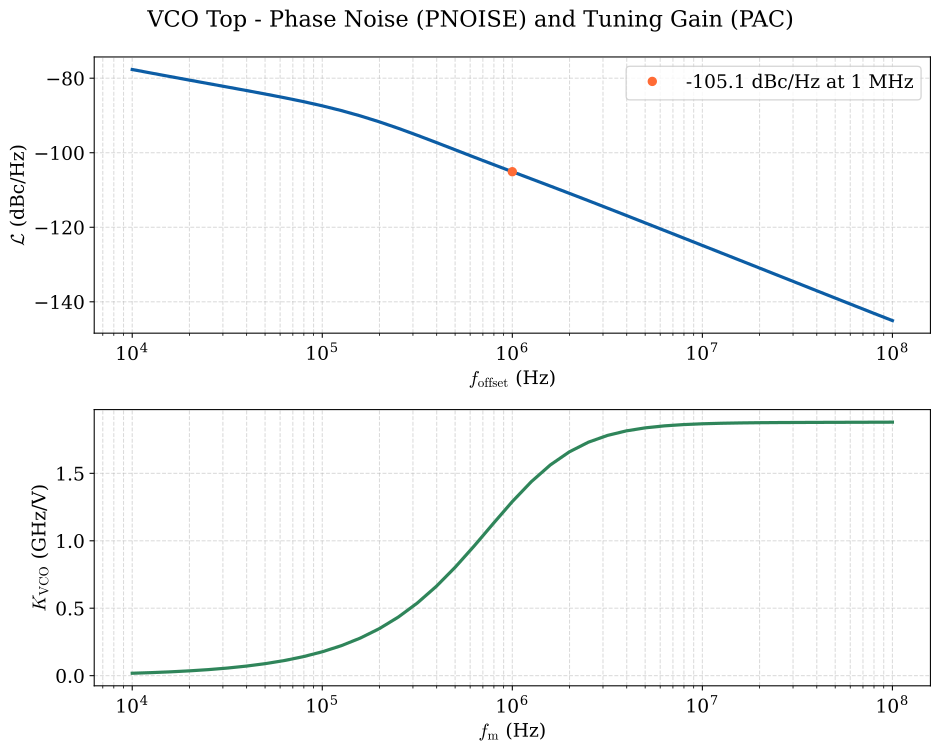

Source data for this figure (header and first rows):
f_offset_hz, L_dbc_hz, kvco_hz_per_v
1.000000000000000000e+04, -7.766423235610614029e+01, 1.777029950038589910e+07
1.258925410000000011e+04, -7.861805945907943283e+01, 2.237088626766666025e+07
1.584893189999999959e+04, -7.956391376802001503e+01, 2.816209828456997499e+07
1.995262310000000070e+04, -8.050196818874192672e+01, 3.545164528907401115e+07
2.511886430000000109e+04, -8.143364509515640748e+01, 4.462630424355689436e+07
3.162277660000000105e+04, -8.236248763329278688e+01, 5.617185478155459464e+07
3.981071710000000166e+04, -8.329541532456269692e+01, 7.069765781585307419e+07
5.011872340000000258e+04, -8.424439708443074437e+01, 8.896606481426019967e+07
6.309573440000000119e+04, -8.522812182747655640e+01, 1.119280792655495405e+08
7.943282349999999860e+04, -8.627313007221093244e+01, 1.407625044669110179e+08
1.000000000000000000e+05, -8.741264333447571744e+01, 1.769185606540080309e+08
1.258925409999999974e+05, -8.868168742056383280e+01, 2.221502695153913796e+08
1.584893189999999886e+05, -9.010778812763024348e+01, 2.785318424723646045e+08
1.995262309999999998e+05, -9.170073119597239497e+01, 3.484144612391369939e+08
2.511886430000000109e+05, -9.344695909363133524e+01, 4.342753621103089452e+08
3.162277660000000033e+05, -9.531280187187478248e+01, 5.383624100970706940e+08
3.981071709999999730e+05, -9.725436334589855392e+01, 6.620286156373420954e+08
5.011872339999999967e+05, -9.922867870275860014e+01, 8.047028514614540339e+08
6.309573440000000410e+05, -1.012025018148941768e+02, 9.626743835131845474e+08
7.943282349999999860e+05, -1.031578593700837132e+02, 1.128304080825102568e+09
1.000000000000000000e+06, -1.050931965893769160e+02, 1.290686387762169838e+09
1.258925409999999916e+06, -1.070191598533796764e+02, 1.438257220612345219e+09
1.584893189999999944e+06, -1.089501143705648474e+02, 1.562337914674236774e+09
1.995262310000000056e+06, -1.108964746021387100e+02, 1.659401599957155943e+09
2.511886430000000168e+06, -1.128617777007922882e+02, 1.730835715943507433e+09
3.162277660000000149e+06, -1.148442477539827280e+02, 1.780960646212056398e+09
3.981071709999999963e+06, -1.168397186497472262e+02, 1.814929117709617138e+09
5.011872339999999851e+06, -1.188438893767326618e+02, 1.837398352314089298e+09
6.309573440000000410e+06, -1.208533768023876291e+02, 1.852024480578315496e+09
7.943282349999999627e+06, -1.228659600669250693e+02, 1.861450349696500778e+09
1.000000000000000000e+07, -1.248804510684458080e+02, 1.867492048947221041e+09
1.258925409999999963e+07, -1.268964476198026716e+02, 1.871359348843313217e+09
1.584893190000000037e+07, -1.289140625110588871e+02, 1.873843215995490789e+09
1.995262310000000149e+07, -1.309336202234308928e+02, 1.875454846573156834e+09
2.511886430000000075e+07, -1.329552719706252901e+02, 1.876523454130128622e+09
3.162277660000000149e+07, -1.349785659668654034e+02, 1.877261397515425444e+09
3.981071710000000149e+07, -1.370021513333999508e+02, 1.877807187429554701e+09
5.011872339999999851e+07, -1.390238591187361976e+02, 1.878253119189945936e+09
6.309573439999999851e+07, -1.410411329168530017e+02, 1.878662933348109722e+09
7.943282350000000000e+07, -1.430513558798323857e+02, 1.879083193300425053e+09
1.000000000000000000e+08, -1.450515989421353140e+02, 1.879550568242876291e+09
